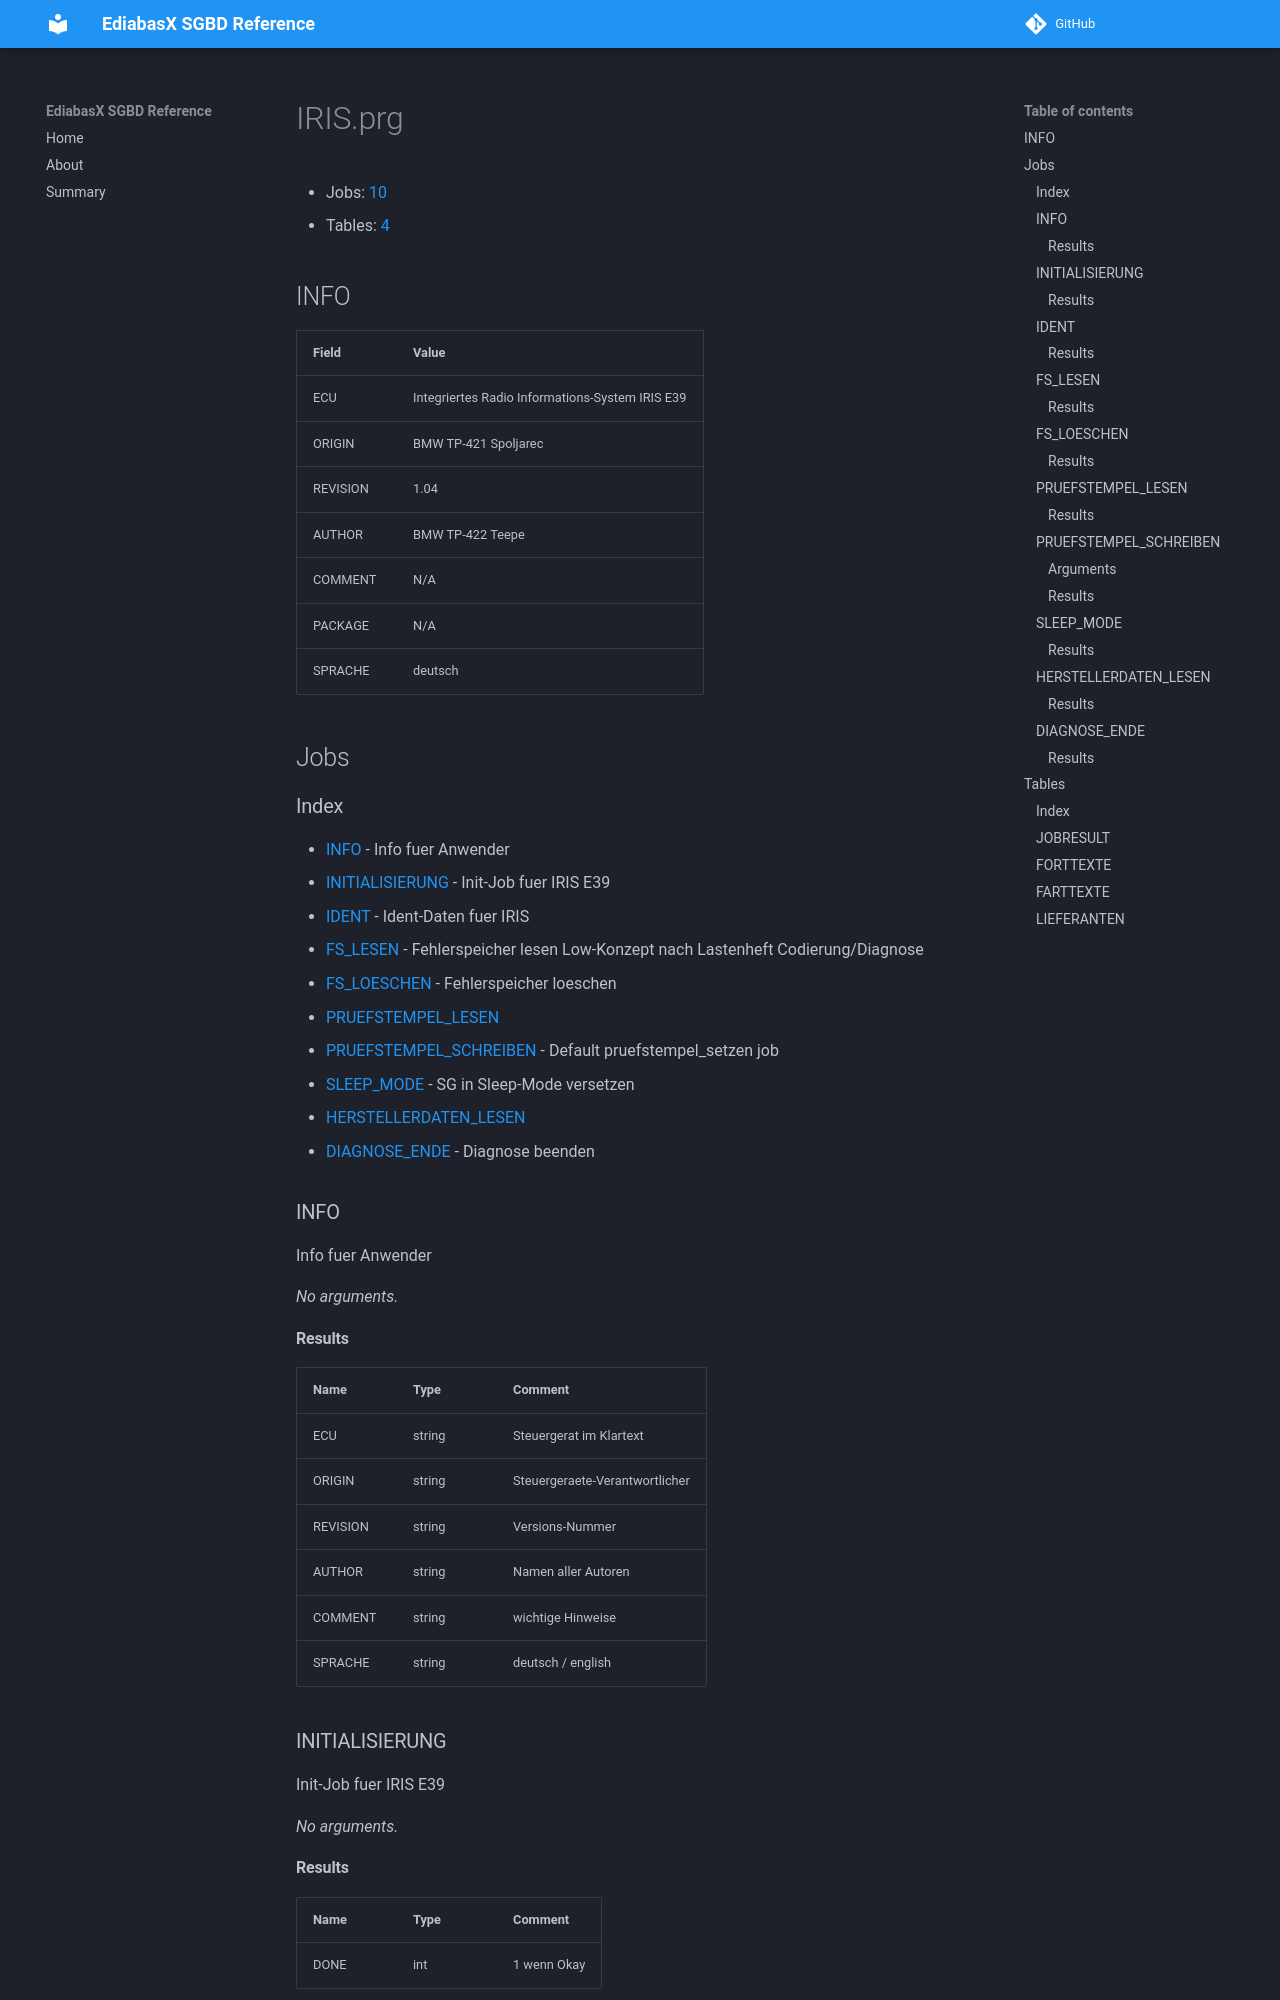

repository: emdzej/ediabasx-docs-sgbd · page: sgbd/IRIS/index.html · generator: mkdocs

# IRIS.prg

- Jobs: [10](#jobs)
- Tables: [4](#tables)

## INFO

| Field | Value |
| --- | --- |
| ECU | Integriertes Radio Informations-System IRIS E39 |
| ORIGIN | BMW TP-421 Spoljarec |
| REVISION | 1.04 |
| AUTHOR | BMW TP-422 Teepe |
| COMMENT | N/A |
| PACKAGE | N/A |
| SPRACHE | deutsch |

## Jobs

### Index

- [INFO](#job-info) - Info fuer Anwender
- [INITIALISIERUNG](#job-initialisierung) - Init-Job fuer IRIS E39
- [IDENT](#job-ident) - Ident-Daten fuer IRIS
- [FS_LESEN](#job-fs-lesen) - Fehlerspeicher lesen Low-Konzept nach Lastenheft Codierung/Diagnose
- [FS_LOESCHEN](#job-fs-loeschen) - Fehlerspeicher loeschen
- [PRUEFSTEMPEL_LESEN](#job-pruefstempel-lesen)
- [PRUEFSTEMPEL_SCHREIBEN](#job-pruefstempel-schreiben) - Default pruefstempel_setzen job
- [SLEEP_MODE](#job-sleep-mode) - SG in Sleep-Mode versetzen
- [HERSTELLERDATEN_LESEN](#job-herstellerdaten-lesen)
- [DIAGNOSE_ENDE](#job-diagnose-ende) - Diagnose beenden

<a id="job-info"></a>
### INFO

Info fuer Anwender

_No arguments._

#### Results

| Name | Type | Comment |
| --- | --- | --- |
| ECU | string | Steuergerat im Klartext |
| ORIGIN | string | Steuergeraete-Verantwortlicher |
| REVISION | string | Versions-Nummer |
| AUTHOR | string | Namen aller Autoren |
| COMMENT | string | wichtige Hinweise |
| SPRACHE | string | deutsch / english |

<a id="job-initialisierung"></a>
